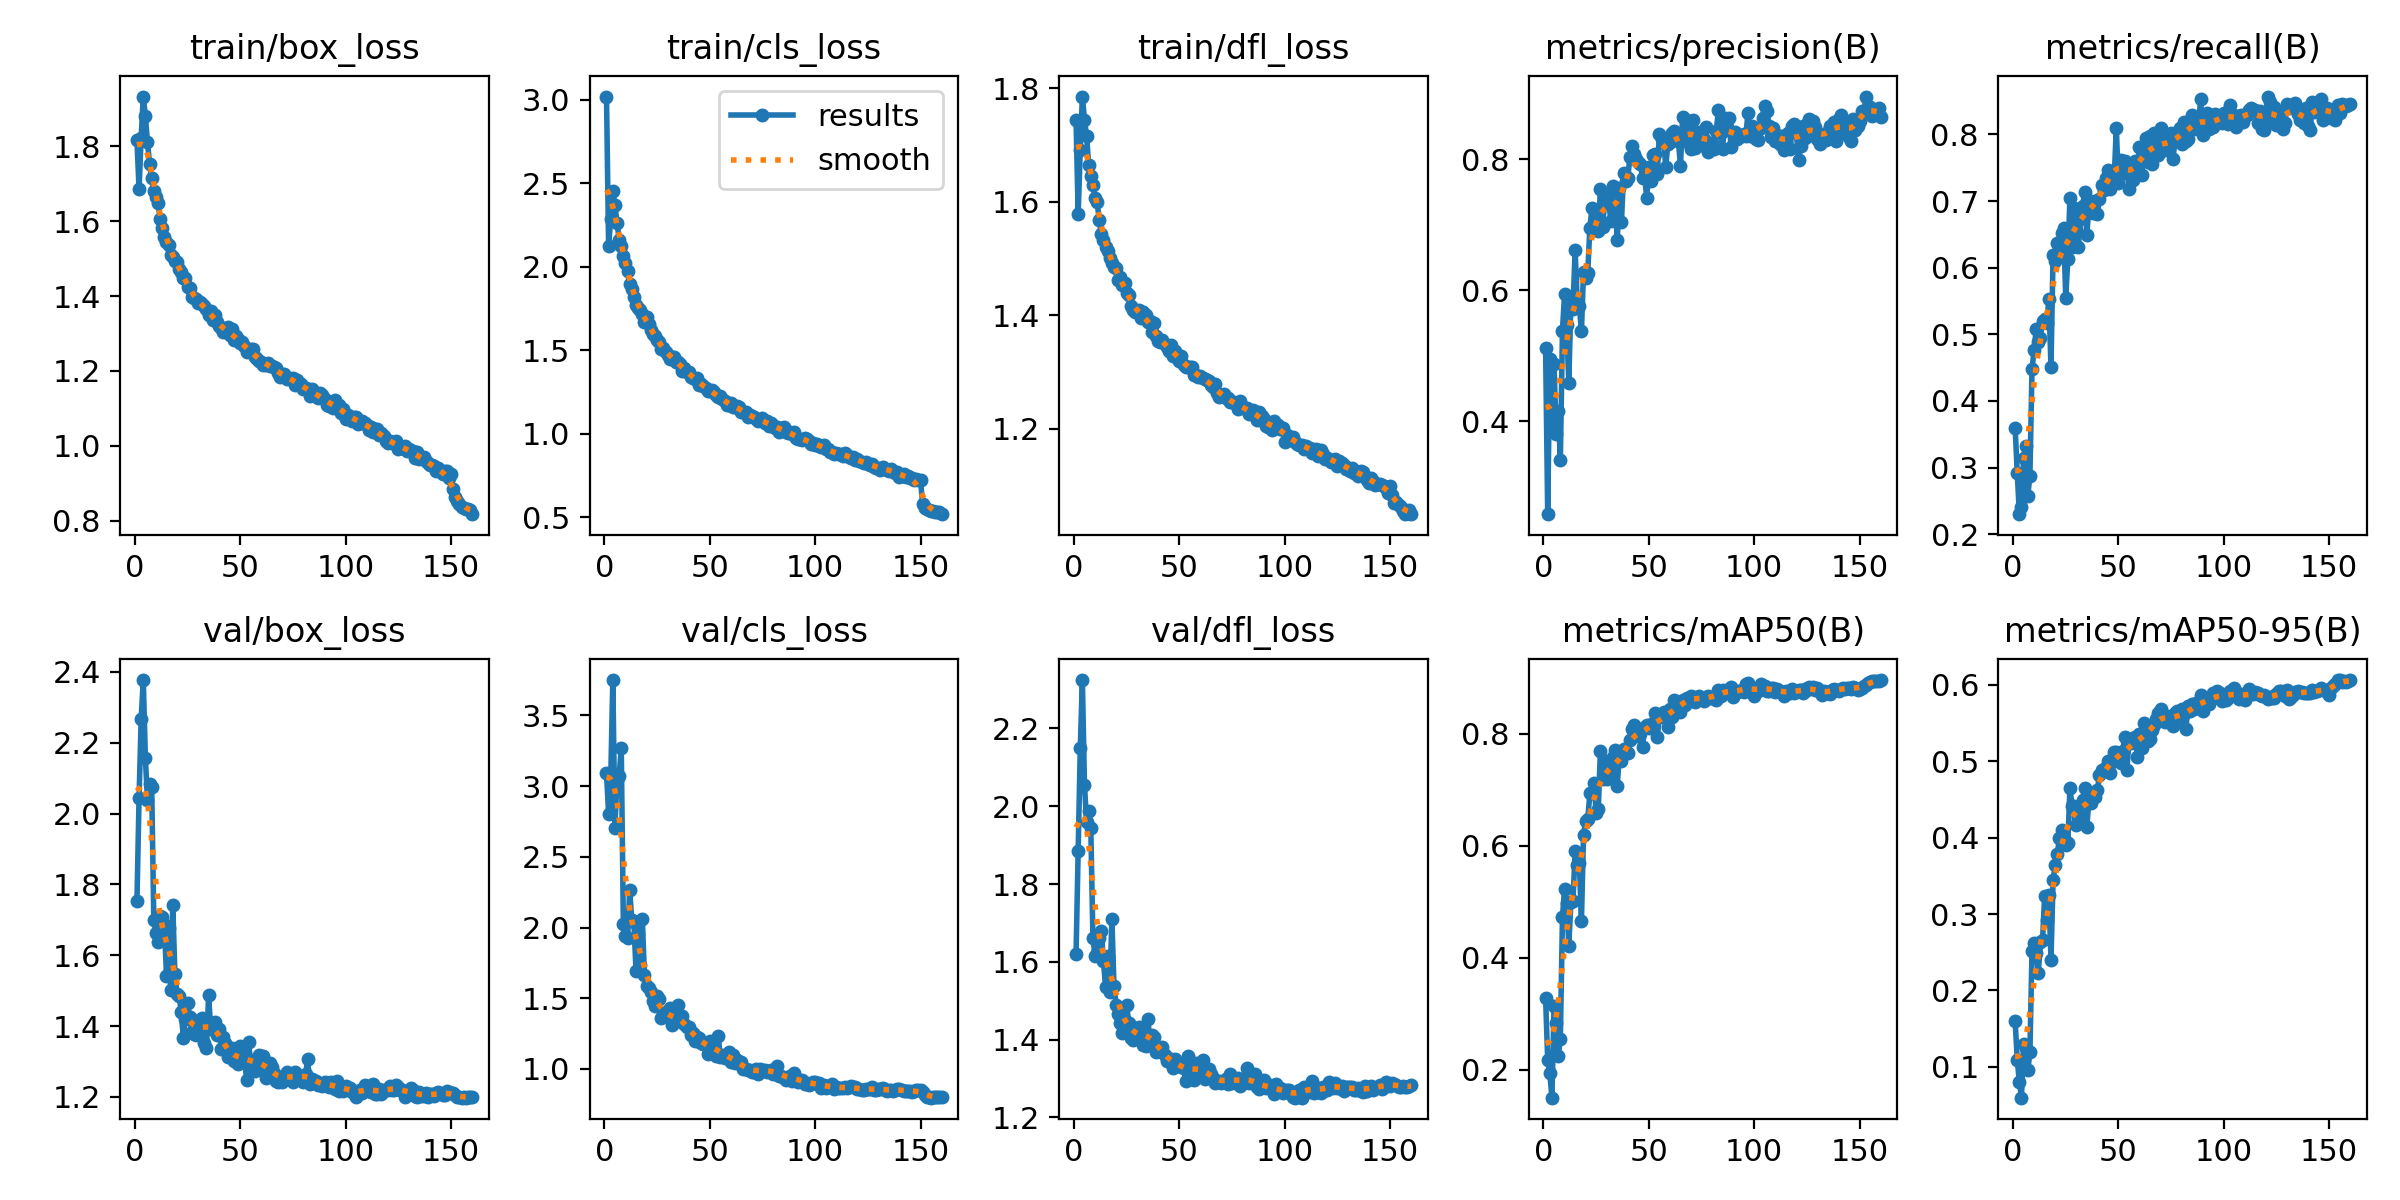

Data behind this chart, as committed beside it:
epoch, time, train/box_loss, train/cls_loss, train/dfl_loss, metrics/precision(B), metrics/recall(B), metrics/mAP50(B), metrics/mAP50-95(B), val/box_loss, val/cls_loss, val/dfl_loss, lr/pg0, lr/pg1, lr/pg2
1, 96.54, 1.817, 3.019, 1.745, 0.5121, 0.3599, 0.3274, 0.1597, 1.753, 3.094, 1.62, 0.003318, 0.003318, 0.07014
2, 192.6, 1.685, 2.124, 1.579, 0.2582, 0.292, 0.2175, 0.1096, 2.045, 2.804, 1.886, 0.00661, 0.00661, 0.0401
3, 288.3, 1.824, 2.288, 1.691, 0.4943, 0.2302, 0.1935, 0.07965, 2.267, 3.046, 2.148, 0.009861, 0.009861, 0.01001
4, 383.7, 1.933, 2.457, 1.786, 0.397, 0.241, 0.15, 0.05963, 2.377, 3.75, 2.324, 0.009814, 0.009814, 0.009814
5, 478.9, 1.881, 2.367, 1.745, 0.4875, 0.3146, 0.3132, 0.1297, 2.157, 2.706, 2.054, 0.009753, 0.009753, 0.009753
6, 574.5, 1.811, 2.263, 1.716, 0.3809, 0.3327, 0.2826, 0.1242, 2.038, 3.058, 1.959, 0.009691, 0.009691, 0.009691
7, 669.8, 1.753, 2.162, 1.665, 0.4156, 0.2577, 0.2241, 0.09521, 2.083, 3.073, 1.989, 0.009629, 0.009629, 0.009629
8, 765.5, 1.715, 2.126, 1.645, 0.3414, 0.2882, 0.2555, 0.1188, 2.075, 3.27, 1.944, 0.009567, 0.009567, 0.009567
9, 860.7, 1.682, 2.066, 1.629, 0.5383, 0.4481, 0.4723, 0.2512, 1.7, 2.027, 1.662, 0.009505, 0.009505, 0.009505
10, 956.1, 1.665, 2.019, 1.607, 0.5948, 0.4759, 0.5228, 0.2615, 1.663, 1.94, 1.616, 0.009443, 0.009443, 0.009443
11, 1052, 1.649, 1.973, 1.6, 0.5471, 0.5085, 0.4978, 0.2484, 1.638, 1.927, 1.622, 0.009381, 0.009381, 0.009381
12, 1147, 1.607, 1.895, 1.568, 0.4587, 0.4884, 0.4217, 0.223, 1.71, 2.264, 1.66, 0.009319, 0.009319, 0.009319
13, 1242, 1.583, 1.87, 1.543, 0.5812, 0.495, 0.4988, 0.2629, 1.707, 2.057, 1.678, 0.009258, 0.009258, 0.009258
14, 1337, 1.559, 1.819, 1.533, 0.5709, 0.5199, 0.5008, 0.2657, 1.69, 2.039, 1.602, 0.009196, 0.009196, 0.009196
15, 1433, 1.546, 1.771, 1.52, 0.662, 0.5235, 0.5899, 0.324, 1.543, 1.692, 1.535, 0.009134, 0.009134, 0.009134
16, 1528, 1.536, 1.753, 1.513, 0.5836, 0.517, 0.5653, 0.2915, 1.677, 1.957, 1.615, 0.009072, 0.009072, 0.009072
17, 1623, 1.511, 1.738, 1.502, 0.5762, 0.5523, 0.5697, 0.3248, 1.501, 1.737, 1.524, 0.00901, 0.00901, 0.00901
18, 1719, 1.505, 1.717, 1.492, 0.5371, 0.4513, 0.4654, 0.2403, 1.743, 2.06, 1.71, 0.008948, 0.008948, 0.008948
19, 1814, 1.494, 1.672, 1.486, 0.6282, 0.6197, 0.6197, 0.3441, 1.548, 1.663, 1.539, 0.008886, 0.008886, 0.008886
20, 1910, 1.492, 1.7, 1.484, 0.6189, 0.6094, 0.644, 0.3639, 1.492, 1.584, 1.49, 0.008824, 0.008824, 0.008824
21, 2005, 1.471, 1.659, 1.463, 0.6258, 0.637, 0.6472, 0.3788, 1.485, 1.572, 1.467, 0.008762, 0.008762, 0.008762
22, 2101, 1.465, 1.62, 1.467, 0.6951, 0.6284, 0.6935, 0.3995, 1.441, 1.543, 1.443, 0.008701, 0.008701, 0.008701
23, 2196, 1.448, 1.597, 1.453, 0.725, 0.6521, 0.6934, 0.4102, 1.367, 1.481, 1.417, 0.008639, 0.008639, 0.008639
24, 2292, 1.448, 1.587, 1.457, 0.6977, 0.6589, 0.7116, 0.3991, 1.421, 1.445, 1.45, 0.008577, 0.008577, 0.008577
25, 2387, 1.425, 1.563, 1.439, 0.7169, 0.5551, 0.658, 0.3908, 1.466, 1.516, 1.489, 0.008515, 0.008515, 0.008515
26, 2483, 1.423, 1.548, 1.436, 0.6895, 0.6128, 0.665, 0.3926, 1.426, 1.492, 1.442, 0.008453, 0.008453, 0.008453
27, 2578, 1.397, 1.505, 1.416, 0.7541, 0.7049, 0.769, 0.4655, 1.383, 1.358, 1.404, 0.008391, 0.008391, 0.008391
28, 2674, 1.396, 1.514, 1.408, 0.6965, 0.6315, 0.7196, 0.441, 1.377, 1.385, 1.398, 0.008329, 0.008329, 0.008329
29, 2769, 1.392, 1.492, 1.406, 0.733, 0.6894, 0.7518, 0.4412, 1.375, 1.404, 1.407, 0.008268, 0.008268, 0.008268
30, 2865, 1.383, 1.473, 1.407, 0.7437, 0.6579, 0.7189, 0.4165, 1.405, 1.376, 1.411, 0.008206, 0.008206, 0.008206
31, 2960, 1.384, 1.447, 1.41, 0.7325, 0.6312, 0.7235, 0.4273, 1.416, 1.431, 1.434, 0.008144, 0.008144, 0.008144
32, 3056, 1.38, 1.461, 1.395, 0.7052, 0.673, 0.7369, 0.4398, 1.422, 1.308, 1.429, 0.008082, 0.008082, 0.008082
33, 3151, 1.373, 1.461, 1.406, 0.7592, 0.6932, 0.7584, 0.4487, 1.352, 1.338, 1.385, 0.00802, 0.00802, 0.00802
34, 3246, 1.365, 1.431, 1.4, 0.737, 0.7132, 0.7705, 0.4651, 1.338, 1.346, 1.385, 0.007958, 0.007958, 0.007958
35, 3342, 1.35, 1.429, 1.387, 0.6761, 0.6487, 0.7066, 0.4141, 1.488, 1.449, 1.453, 0.007896, 0.007896, 0.007896
36, 3437, 1.36, 1.416, 1.389, 0.756, 0.6922, 0.7638, 0.4488, 1.392, 1.339, 1.405, 0.007834, 0.007834, 0.007834
37, 3533, 1.336, 1.373, 1.37, 0.7041, 0.7003, 0.7506, 0.4451, 1.402, 1.371, 1.413, 0.007772, 0.007772, 0.007772
38, 3628, 1.35, 1.391, 1.387, 0.7784, 0.6823, 0.7733, 0.4542, 1.412, 1.319, 1.407, 0.007711, 0.007711, 0.007711
39, 3723, 1.331, 1.372, 1.363, 0.7666, 0.6997, 0.768, 0.4533, 1.374, 1.296, 1.368, 0.007649, 0.007649, 0.007649
40, 3818, 1.32, 1.372, 1.354, 0.7703, 0.6807, 0.7654, 0.4618, 1.393, 1.3, 1.38, 0.007587, 0.007587, 0.007587
41, 3914, 1.314, 1.34, 1.353, 0.8032, 0.7026, 0.7887, 0.4817, 1.335, 1.243, 1.37, 0.007525, 0.007525, 0.007525
42, 4009, 1.303, 1.333, 1.356, 0.8196, 0.724, 0.8078, 0.4891, 1.369, 1.251, 1.382, 0.007463, 0.007463, 0.007463
43, 4104, 1.309, 1.325, 1.35, 0.807, 0.717, 0.815, 0.4893, 1.351, 1.201, 1.36, 0.007401, 0.007401, 0.007401
44, 4200, 1.317, 1.336, 1.345, 0.8001, 0.7339, 0.7967, 0.4888, 1.312, 1.224, 1.345, 0.007339, 0.007339, 0.007339
45, 4296, 1.295, 1.295, 1.338, 0.7957, 0.7462, 0.8075, 0.5009, 1.313, 1.222, 1.349, 0.007278, 0.007278, 0.007278
46, 4391, 1.311, 1.3, 1.347, 0.7921, 0.7178, 0.7991, 0.4844, 1.338, 1.186, 1.35, 0.007216, 0.007216, 0.007216
47, 4487, 1.283, 1.286, 1.328, 0.771, 0.7369, 0.777, 0.4989, 1.302, 1.18, 1.326, 0.007154, 0.007154, 0.007154
48, 4582, 1.294, 1.274, 1.337, 0.7733, 0.7337, 0.8113, 0.5118, 1.31, 1.18, 1.349, 0.007092, 0.007092, 0.007092
49, 4678, 1.286, 1.258, 1.328, 0.7401, 0.8098, 0.8163, 0.5116, 1.294, 1.108, 1.34, 0.00703, 0.00703, 0.00703
50, 4773, 1.274, 1.254, 1.319, 0.7877, 0.7264, 0.8095, 0.5041, 1.345, 1.2, 1.337, 0.006968, 0.006968, 0.006968
51, 4868, 1.278, 1.262, 1.328, 0.7673, 0.7619, 0.8136, 0.4975, 1.309, 1.171, 1.329, 0.006906, 0.006906, 0.006906
52, 4964, 1.267, 1.247, 1.312, 0.8068, 0.742, 0.8186, 0.5136, 1.322, 1.129, 1.327, 0.006844, 0.006844, 0.006844
53, 5059, 1.25, 1.233, 1.309, 0.8073, 0.7597, 0.8366, 0.5311, 1.247, 1.092, 1.294, 0.006783, 0.006783, 0.006783
54, 5155, 1.252, 1.218, 1.308, 0.7778, 0.7464, 0.7942, 0.4885, 1.355, 1.232, 1.357, 0.006721, 0.006721, 0.006721
55, 5250, 1.259, 1.225, 1.309, 0.8385, 0.7185, 0.8306, 0.5262, 1.289, 1.087, 1.326, 0.006659, 0.006659, 0.006659
56, 5346, 1.259, 1.208, 1.309, 0.8308, 0.7485, 0.8314, 0.5244, 1.305, 1.098, 1.316, 0.006597, 0.006597, 0.006597
57, 5441, 1.238, 1.196, 1.295, 0.8291, 0.7314, 0.8385, 0.5305, 1.273, 1.077, 1.298, 0.006535, 0.006535, 0.006535
58, 5537, 1.232, 1.172, 1.294, 0.7885, 0.7599, 0.8286, 0.5322, 1.307, 1.083, 1.34, 0.006473, 0.006473, 0.006473
59, 5632, 1.227, 1.173, 1.291, 0.8227, 0.7505, 0.8122, 0.5061, 1.318, 1.121, 1.335, 0.006411, 0.006411, 0.006411
60, 5728, 1.225, 1.184, 1.293, 0.8262, 0.7806, 0.8448, 0.535, 1.282, 1.048, 1.321, 0.006349, 0.006349, 0.006349
... 100 more rows
